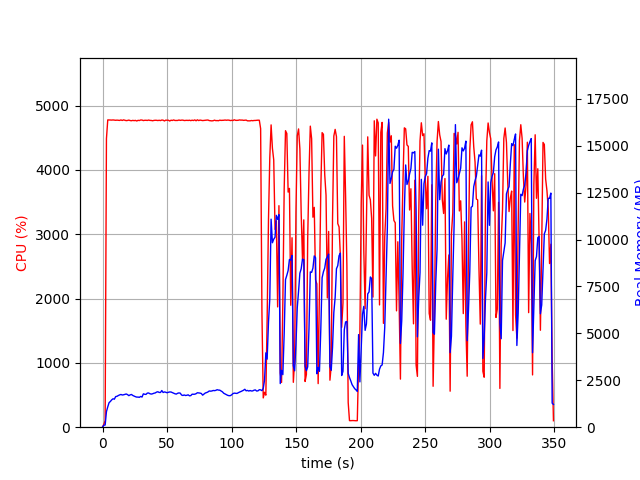

The table this chart was drawn from, first rows:
elapsed_time, nproc, cpu, mem_real, mem_virtual
3.504753112792969e-05, 1, 0.0, 10.86, 3192
1.006, 1, 46.7, 107.2, 730.3
2.014, 1, 100.3, 116.5, 1278
3.021, 1, 4485, 826.8, 4850
4.041, 1, 4776, 1086, 5131
5.061, 1, 4774, 1308, 5404
6.08, 1, 4774, 1372, 5448
7.104, 1, 4773, 1458, 5549
8.124, 1, 4776, 1515, 5639
9.144, 1, 4774, 1492, 5675
10.16, 1, 4770, 1631, 5840
11.19, 1, 4773, 1645, 5867
12.21, 1, 4770, 1687, 5934
13.23, 1, 4768, 1720, 5977
14.25, 1, 4776, 1743, 6014
15.27, 1, 4768, 1716, 6038
16.29, 1, 4777, 1727, 6060
17.31, 1, 4770, 1748, 6110
18.33, 1, 4765, 1770, 6148
19.35, 1, 4768, 1737, 6175
20.37, 1, 4773, 1681, 6194
21.4, 1, 4766, 1722, 6241
22.42, 1, 4764, 1744, 6286
23.44, 1, 4769, 1690, 6333
24.46, 1, 4765, 1657, 6360
25.48, 1, 4769, 1626, 6381
26.51, 1, 4759, 1603, 6429
27.53, 1, 4770, 1605, 6448
28.55, 1, 4766, 1591, 6463
29.57, 1, 4775, 1641, 6477
30.59, 1, 4774, 1606, 6477
31.61, 1, 4766, 1777, 6601
32.64, 1, 4770, 1755, 6607
33.66, 1, 4770, 1748, 6614
34.68, 1, 4768, 1816, 6696
35.7, 1, 4774, 1823, 6718
36.72, 1, 4768, 1783, 6730
37.74, 1, 4768, 1765, 6738
38.76, 1, 4763, 1781, 6771
39.78, 1, 4768, 1810, 6811
40.8, 1, 4770, 1825, 6830
41.82, 1, 4770, 1869, 6858
42.85, 1, 4766, 1888, 6900
43.87, 1, 4770, 1852, 6910
44.89, 1, 4766, 1850, 6932
45.92, 1, 4774, 1954, 7092
46.94, 1, 4772, 1849, 7092
47.96, 1, 4759, 1879, 7122
48.98, 1, 4773, 1863, 7122
50, 1, 4771, 1835, 7122
51.02, 1, 4772, 1861, 7122
52.04, 1, 4759, 1877, 7154
53.06, 1, 4771, 1874, 7180
54.08, 1, 4768, 1844, 7194
55.11, 1, 4776, 1811, 7194
56.13, 1, 4767, 1780, 7194
57.15, 1, 4768, 1764, 7231
58.16, 1, 4768, 1807, 7250
59.18, 1, 4774, 1826, 7262
60.2, 1, 4769, 1813, 7262
... 285 more rows
